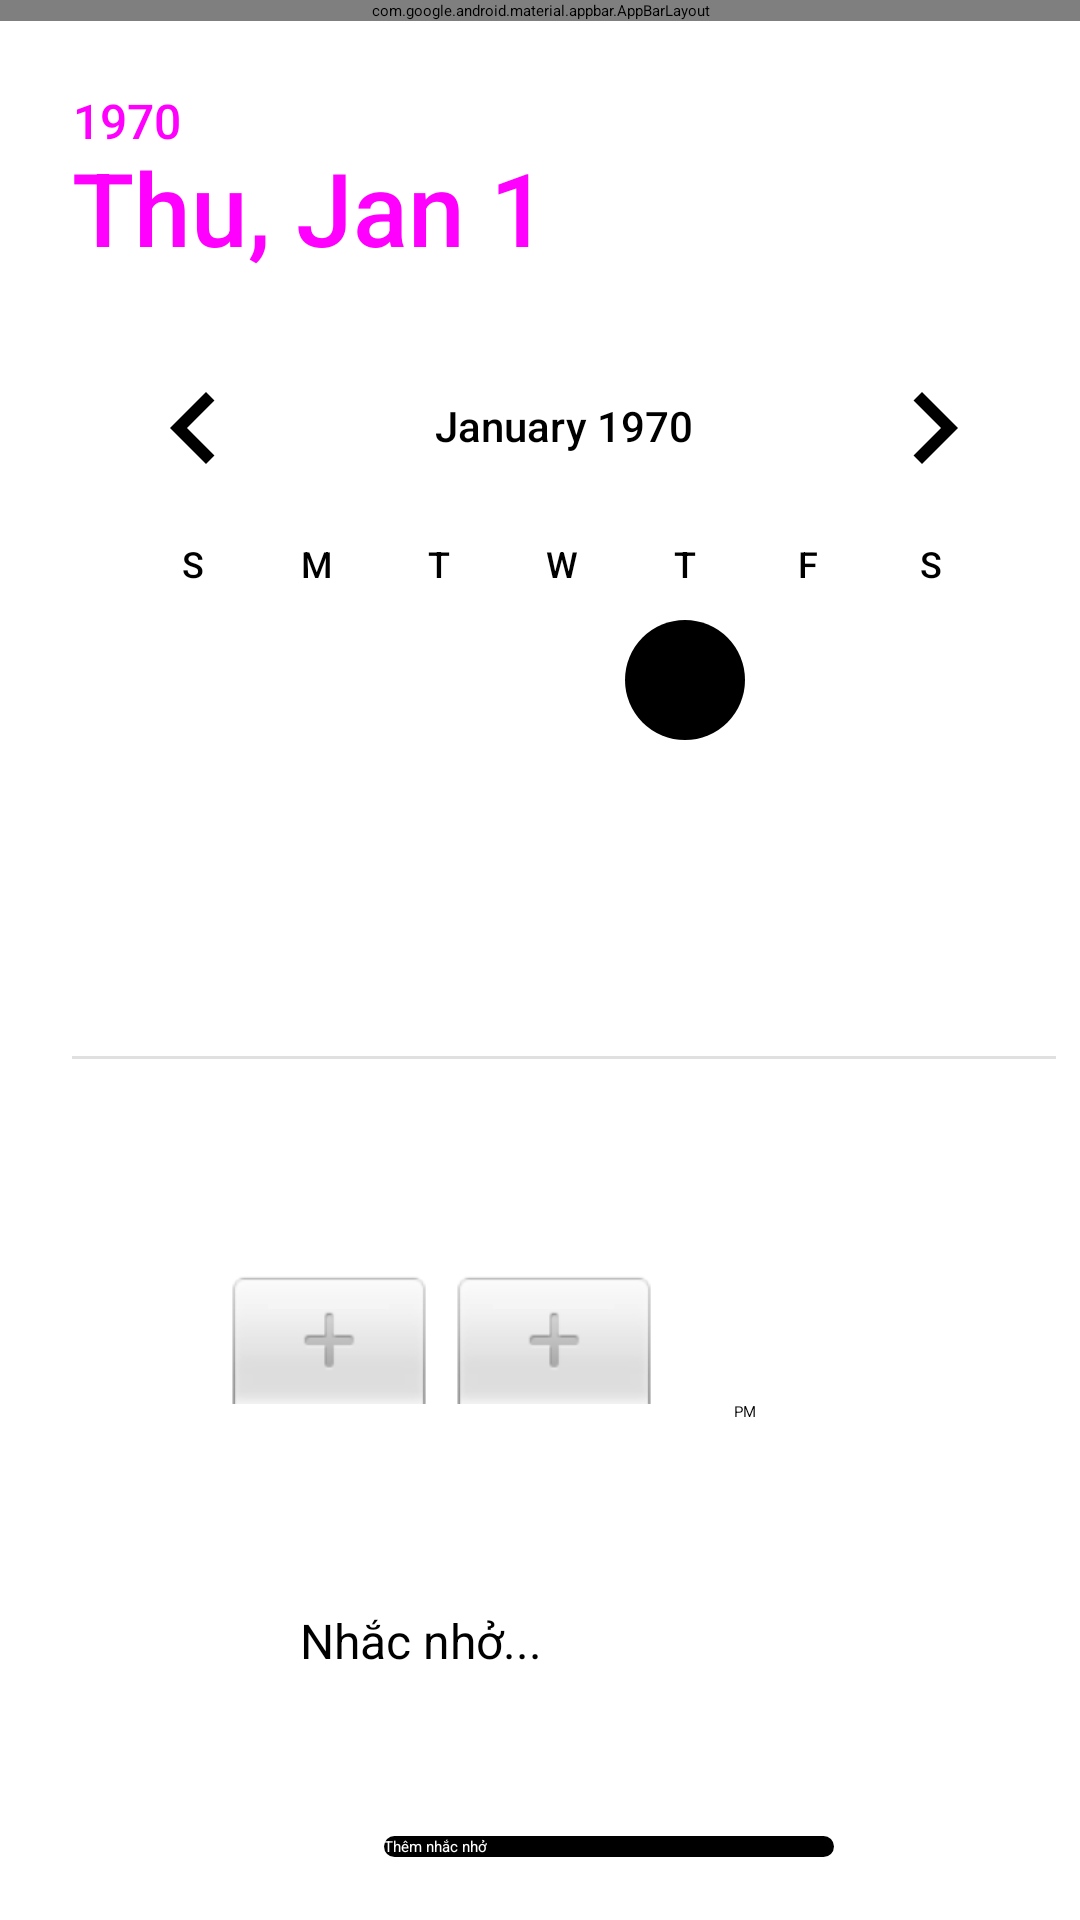

Here is an Android app screen rendered from its layout file. Give the layout XML and the strings, colors and styles it references.
<!-- AndroidManifest.xml: activity theme Theme.AppChat.NoActionBar -->
<!-- res/layout/activity_add_notification.xml -->
<?xml version="1.0" encoding="utf-8"?>
<androidx.constraintlayout.widget.ConstraintLayout xmlns:android="http://schemas.android.com/apk/res/android"
    xmlns:app="http://schemas.android.com/apk/res-auto"
    xmlns:tools="http://schemas.android.com/tools"
    android:id="@+id/coordinatorLayout"
    android:layout_width="match_parent"
    android:layout_height="match_parent"
    tools:context=".AddNotificationActivity">

    <com.google.android.material.appbar.AppBarLayout
        android:id="@+id/appBarLayout2"
        android:layout_width="match_parent"
        android:layout_height="wrap_content"
        android:theme="@style/Theme.AppChat.AppBarOverlay"
        app:layout_constraintTop_toTopOf="parent">

        <androidx.appcompat.widget.Toolbar
            android:id="@+id/toolbar"
            android:layout_width="wrap_content"
            android:layout_height="wrap_content"
            android:background="?attr/colorPrimary"
            app:popupTheme="@style/Theme.AppChat.PopupOverlay" />

    </com.google.android.material.appbar.AppBarLayout>

    <DatePicker
        android:id="@+id/datePicker"
        android:layout_width="328dp"
        android:layout_height="338dp"
        android:layout_marginStart="24dp"
        android:layout_marginTop="8dp"
        android:datePickerMode="calendar"
        app:layout_constraintStart_toStartOf="parent"
        app:layout_constraintTop_toBottomOf="@+id/appBarLayout2" />

    <TimePicker
        android:id="@+id/timePicker"
        android:layout_width="286dp"
        android:layout_height="80dp"
        android:layout_marginTop="424dp"
        android:timePickerMode="spinner"
        app:layout_constraintEnd_toEndOf="parent"
        app:layout_constraintHorizontal_bias="0.408"
        app:layout_constraintStart_toStartOf="parent"
        app:layout_constraintTop_toTopOf="parent" />

    <Button
        android:id="@+id/btn_addNoti"
        android:layout_width="150dp"
        android:layout_height="wrap_content"
        android:layout_marginStart="128dp"
        android:layout_marginTop="108dp"
        android:background="@drawable/radius_item"
        android:backgroundTint="@color/black"
        android:text="Thêm nhắc nhở"
        android:textColor="@color/white"
        app:layout_constraintStart_toStartOf="parent"
        app:layout_constraintTop_toBottomOf="@+id/timePicker" />

    <EditText
        android:id="@+id/edit_title"
        android:layout_width="wrap_content"
        android:layout_height="wrap_content"
        android:layout_marginStart="100dp"
        android:layout_marginTop="32dp"
        android:textSize="16dp"
        android:hint="Nhắc nhở..."
        android:ems="10"
        android:inputType="textEmailAddress"
        app:layout_constraintStart_toStartOf="parent"
        app:layout_constraintTop_toBottomOf="@+id/timePicker" />


</androidx.constraintlayout.widget.ConstraintLayout>
<!-- resources referenced by this layout -->
<resources>
  <color name="black">#000000</color>
  <color name="white">#FFFFFF</color>
  <!-- drawable radius_item (drawable) -->
  <?xml version="1.0" encoding="utf-8"?>
  <shape xmlns:android="http://schemas.android.com/apk/res/android"
      android:shape="rectangle">
  
      <corners
          android:radius="20dp" />
      <solid
          android:color="@color/white"/>
  </shape>
</resources>
